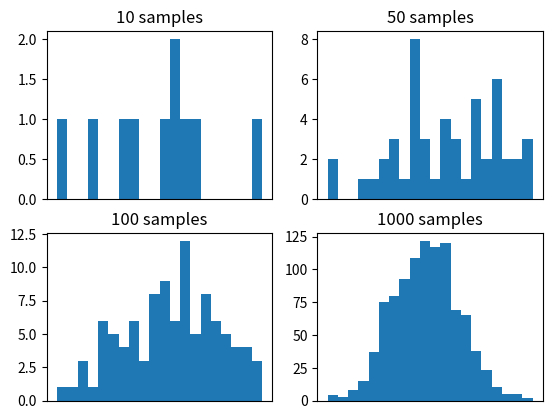

Generate this figure with matplotlib:
# example of effect of size on monte carlo sample
from numpy.random import normal
from matplotlib import pyplot
# define the distribution
mu = 50
sigma = 5
# generate monte carlo samples of differing size
sizes = [10, 50, 100, 1000]
for i in range(len(sizes)):
	# generate sample
	sample = normal(mu, sigma, sizes[i])
	# plot histogram of sample
	pyplot.subplot(2, 2, i+1)
	pyplot.hist(sample, bins=20)
	pyplot.title('%d samples' % sizes[i])
	pyplot.xticks([])
# show the plot
pyplot.show()